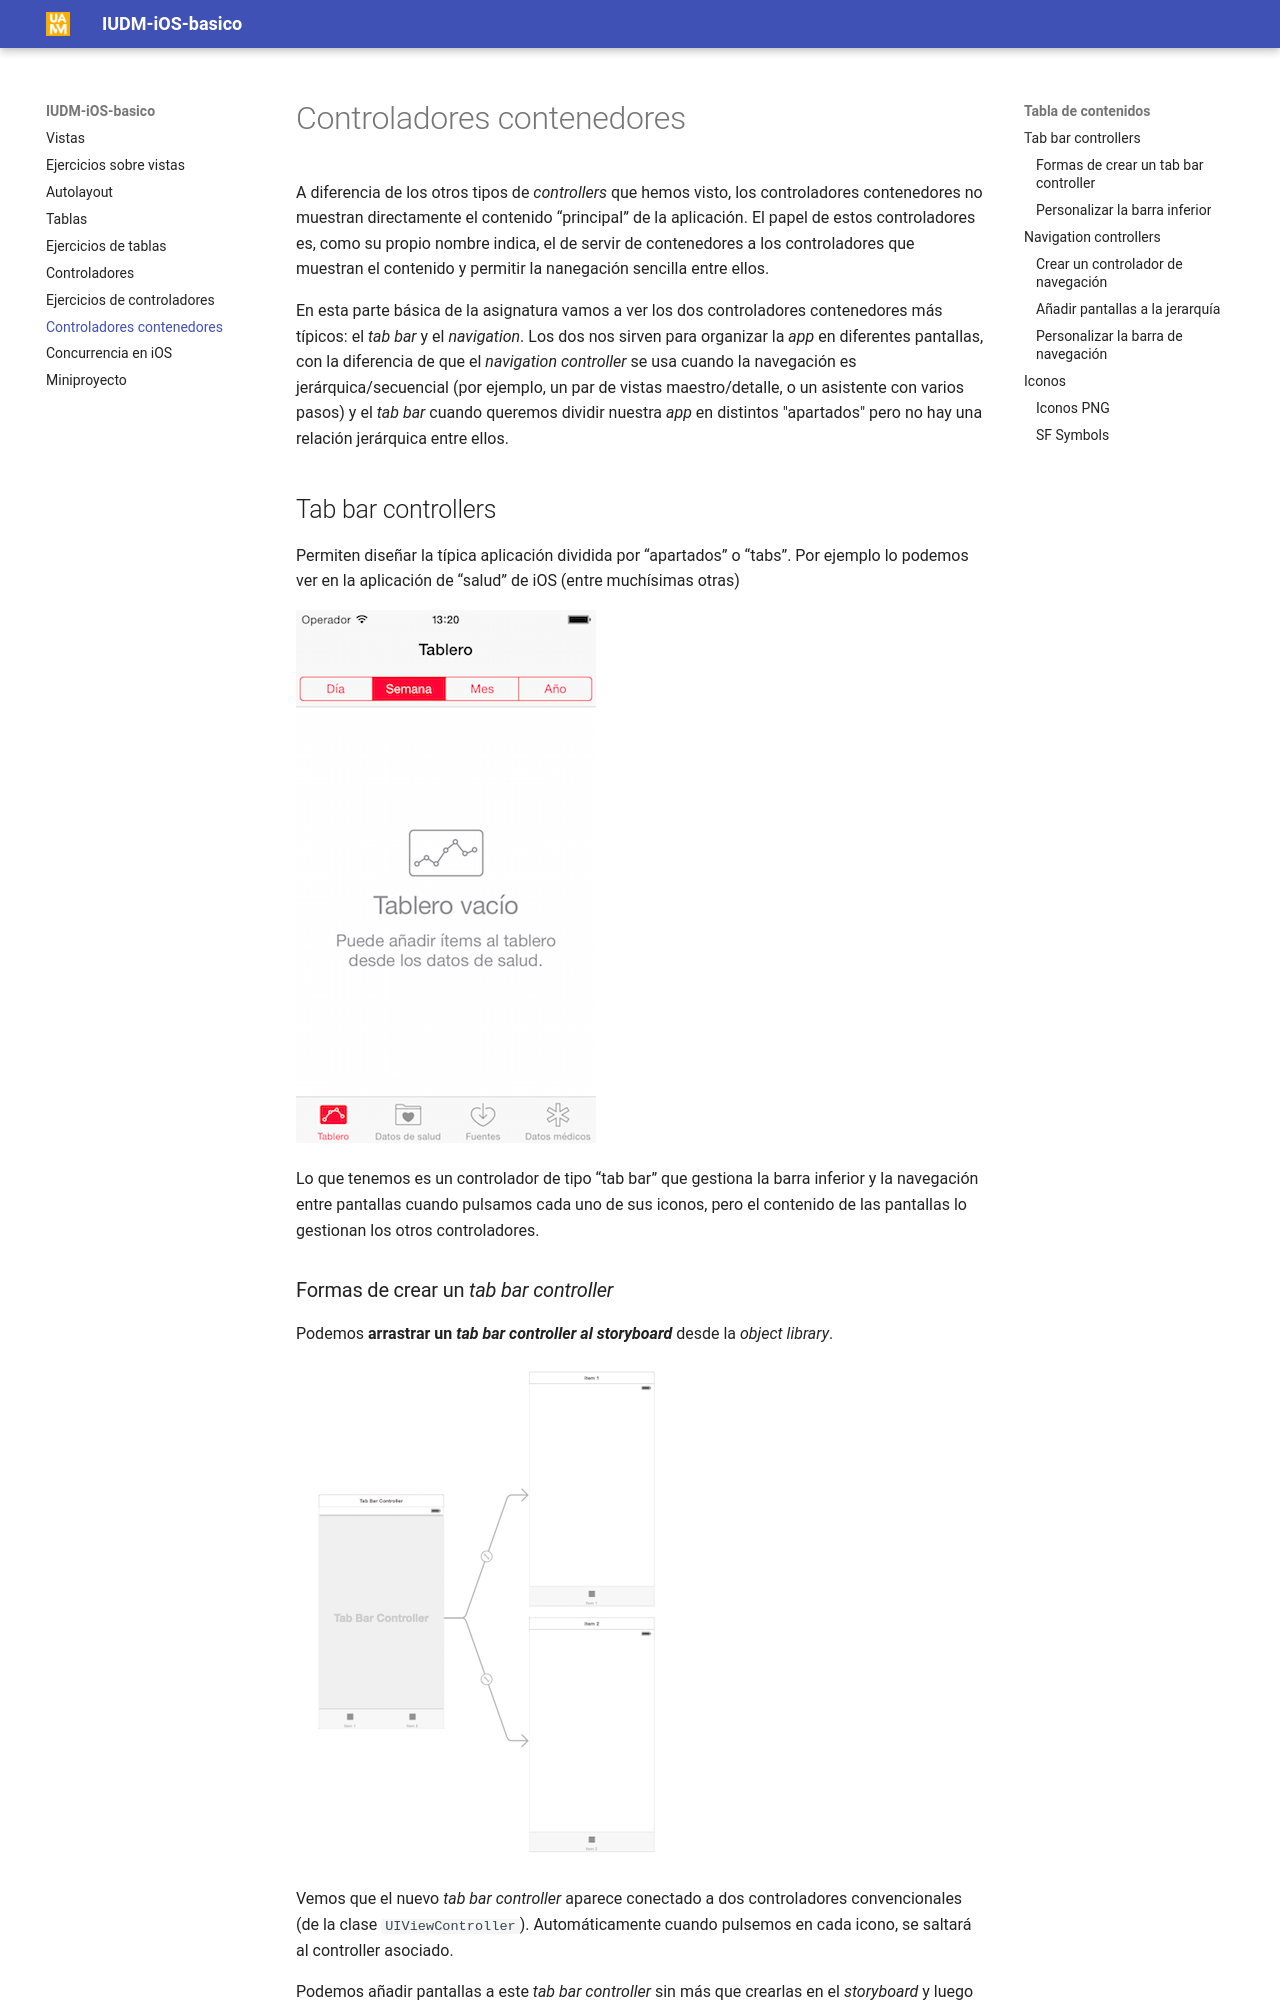

repository: ottocol/UI · page: 5_contenedores/apuntes/index.html · generator: mkdocs

# Controladores contenedores

A diferencia de los otros tipos de *controllers* que hemos visto, los controladores contenedores no muestran directamente el contenido “principal” de la aplicación. El papel de estos controladores es, como su propio nombre indica,  el de servir de contenedores a los controladores que muestran el contenido y permitir la nanegación sencilla entre ellos.

En esta parte básica de la asignatura vamos a ver los dos controladores contenedores más típicos: el *tab bar* y el *navigation*. Los dos nos sirven para organizar la *app* en diferentes pantallas, con la diferencia de que el *navigation controller* se usa cuando la navegación es jerárquica/secuencial (por ejemplo, un par de vistas maestro/detalle, o un asistente con varios pasos) y el *tab bar* cuando queremos dividir nuestra *app* en distintos "apartados" pero no hay una relación jerárquica entre ellos.

## Tab bar controllers

Permiten diseñar la típica aplicación dividida por “apartados” o “tabs”. Por ejemplo lo podemos ver en la aplicación de “salud” de iOS (entre muchísimas otras)

![](images/DraggedImage.png)

Lo que tenemos es un controlador de tipo “tab bar” que gestiona la barra inferior y la navegación entre pantallas cuando pulsamos cada uno de sus iconos, pero el contenido de las pantallas lo gestionan los otros controladores. 

### Formas de crear un *tab bar controller*

Podemos **arrastrar un *tab bar controller* al *storyboard*** desde la *object library*.

![](images/DraggedImage-1.png)

Vemos que el nuevo *tab bar controller* aparece conectado a dos controladores convencionales (de la clase `UIViewController`). Automáticamente cuando pulsemos en cada icono, se saltará al controller asociado.

Podemos añadir pantallas a este *tab bar controller* sin más que crearlas en el *storyboard* y luego conectarlas. Hacemos `Ctrl+arrastrar` desde el *tab bar controller* hasta la pantalla a conectar y en el menú contextual elegimos el tipo de *segue* llamado `view controllers` (en el apartado `relationship segue`).

**Otra forma de crear un *tab bar controller*** relacionado con una pantalla que ya tengamos creada es seleccionar la misma y en el menú de `Editor` elegir `Embed in > Tab bar controller`. Aparecerá un tab bar controller con un único icono en la barra inferior, y ya conectado a la pantalla actual. 

### Personalizar la barra inferior

Desde Xcode podemos cambiar algunas propiedades básicas de los iconos de la barra inferior en el `attribute inspector`, como el icono, el título, la posición del título con respecto al icono, si queremos que aparezca un *badge*, etc.

> El interfaz nos permite especificar las propiedades del `UITabBarItem` y `UIBarItem`como si fueran objetos separados. En realidad es el mismo pero las propiedades aparecen separadas ya que la segunda clase es la superclase de la primera

En el apartado `Tab bar item`, si elegimos uno de los iconos del sistema no podremos cambiar el título ya que Apple considera que lo contrario podría inducir a confusión al usuario.

> En el [último apartado](#iconos) de los apuntes se habla algo más sobre el formato de los iconos que podemos añadir a una *tab bar*
